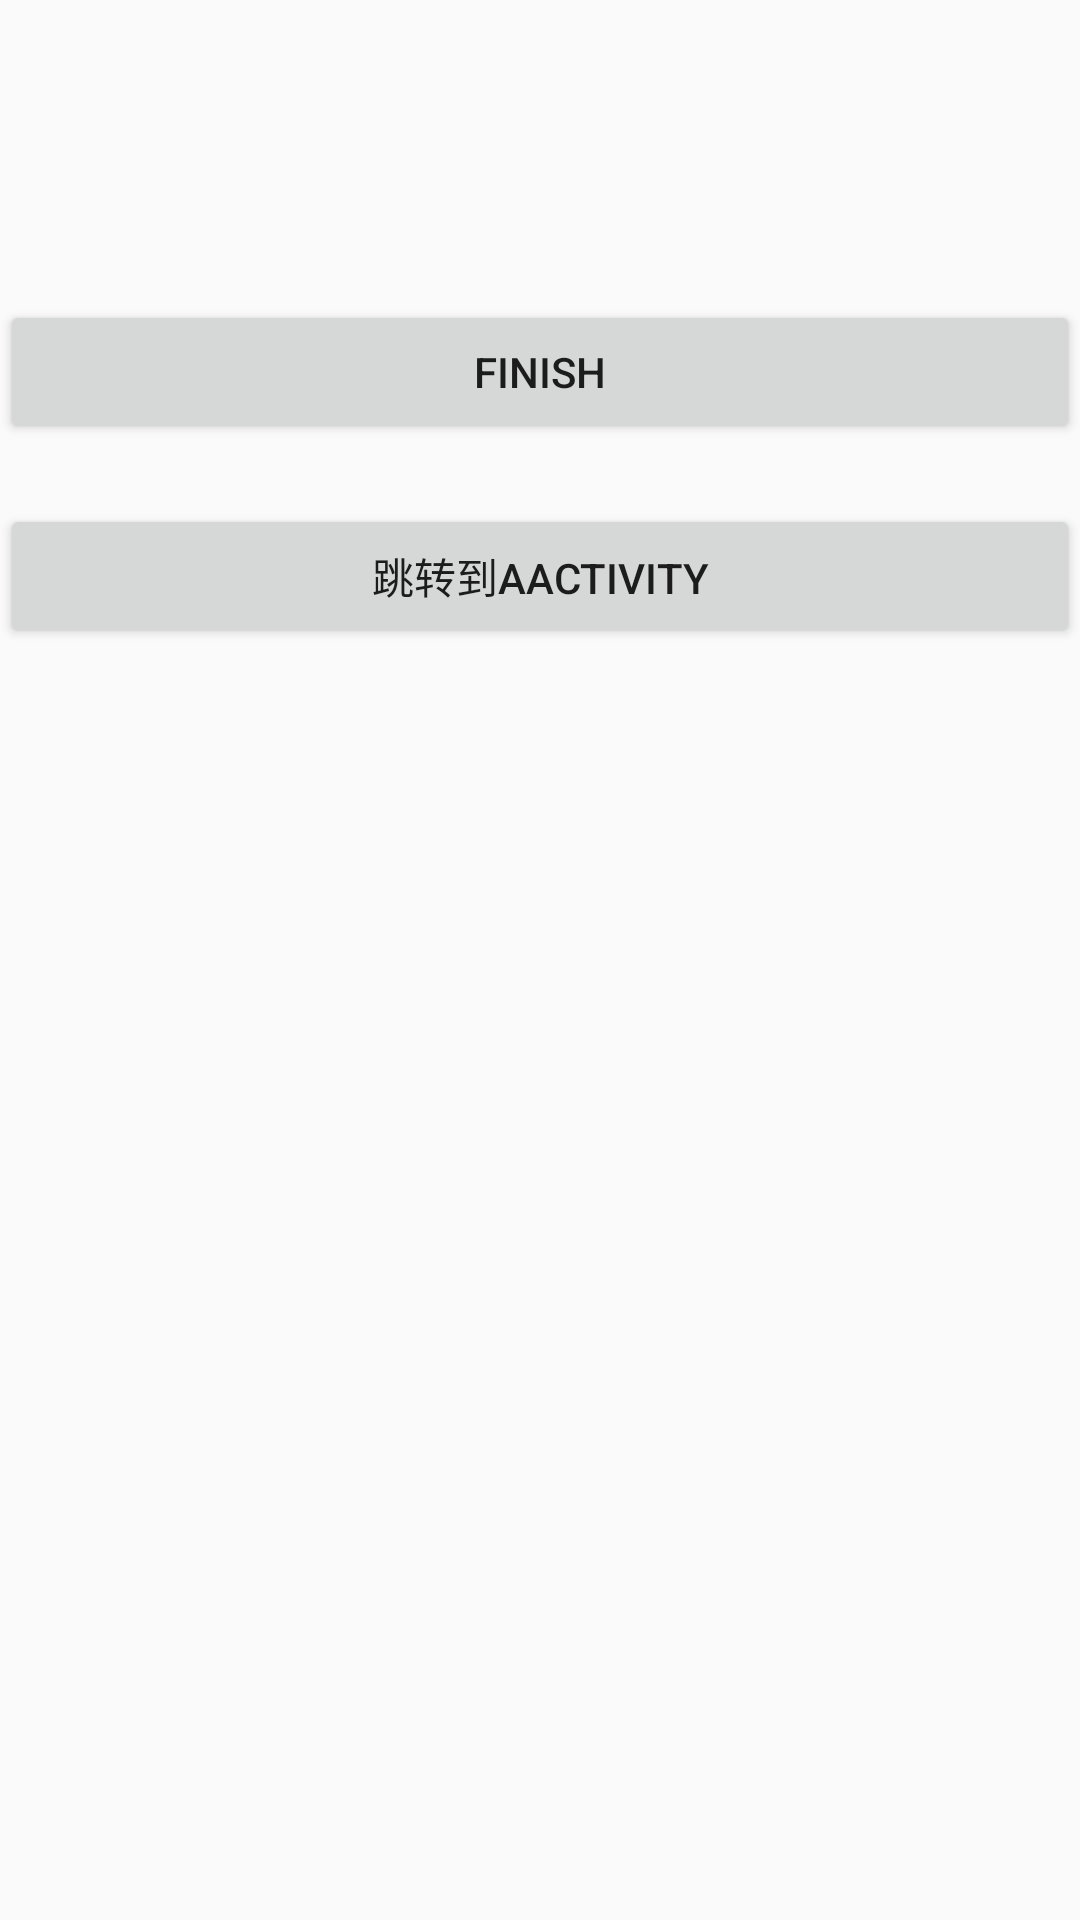

Layout XML and referenced resources for this Android screen:
<!-- AndroidManifest.xml: application theme AppTheme -->
<!-- res/layout/activity_b.xml -->
<?xml version="1.0" encoding="utf-8"?>
<LinearLayout xmlns:android="http://schemas.android.com/apk/res/android"

    android:layout_width="match_parent"
    android:layout_height="match_parent"
    android:orientation="vertical"
    >

    <TextView
        android:id="@+id/tv_title"
        android:layout_width="wrap_content"
        android:layout_height="100dp"
        android:textColor="#000000"
        android:textSize="20sp">

    </TextView>

    <Button
        android:layout_width="match_parent"
        android:layout_height="wrap_content"
        android:text="finish"
        android:id="@+id/btn_finish"
        >

    </Button>

    <Button
        android:layout_width="match_parent"
        android:layout_height="wrap_content"
        android:text="跳转到AActivity"
        android:id="@+id/btn_finish2"
        android:layout_marginTop="20dp"
        >

    </Button>

</LinearLayout>
<!-- resources referenced by this layout -->
<resources>
  <style name="AppTheme" parent="Theme.AppCompat.Light.DarkActionBar">
          
          <item name="colorPrimary">@color/colorPrimary</item>
          <item name="colorPrimaryDark">@color/colorPrimaryDark</item>
          <item name="colorAccent">@color/colorAccent</item>
      </style>
  <!-- not gathered from this repository: default colours our renderer supplied (Android Studio template values) -->
  <color name="colorPrimary">#FF6200EE</color>
  <color name="colorPrimaryDark">#FF3700B3</color>
  <color name="colorAccent">#FF03DAC5</color>
</resources>
